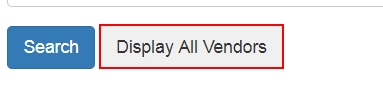
Task: Robotic Enterprise Framework to validate Vendor details in ACME
Workflow: Scrap Vendor Data

Step 1: click on the button in window 'ACME System 1 - Vendors - Search' (chrome.exe)

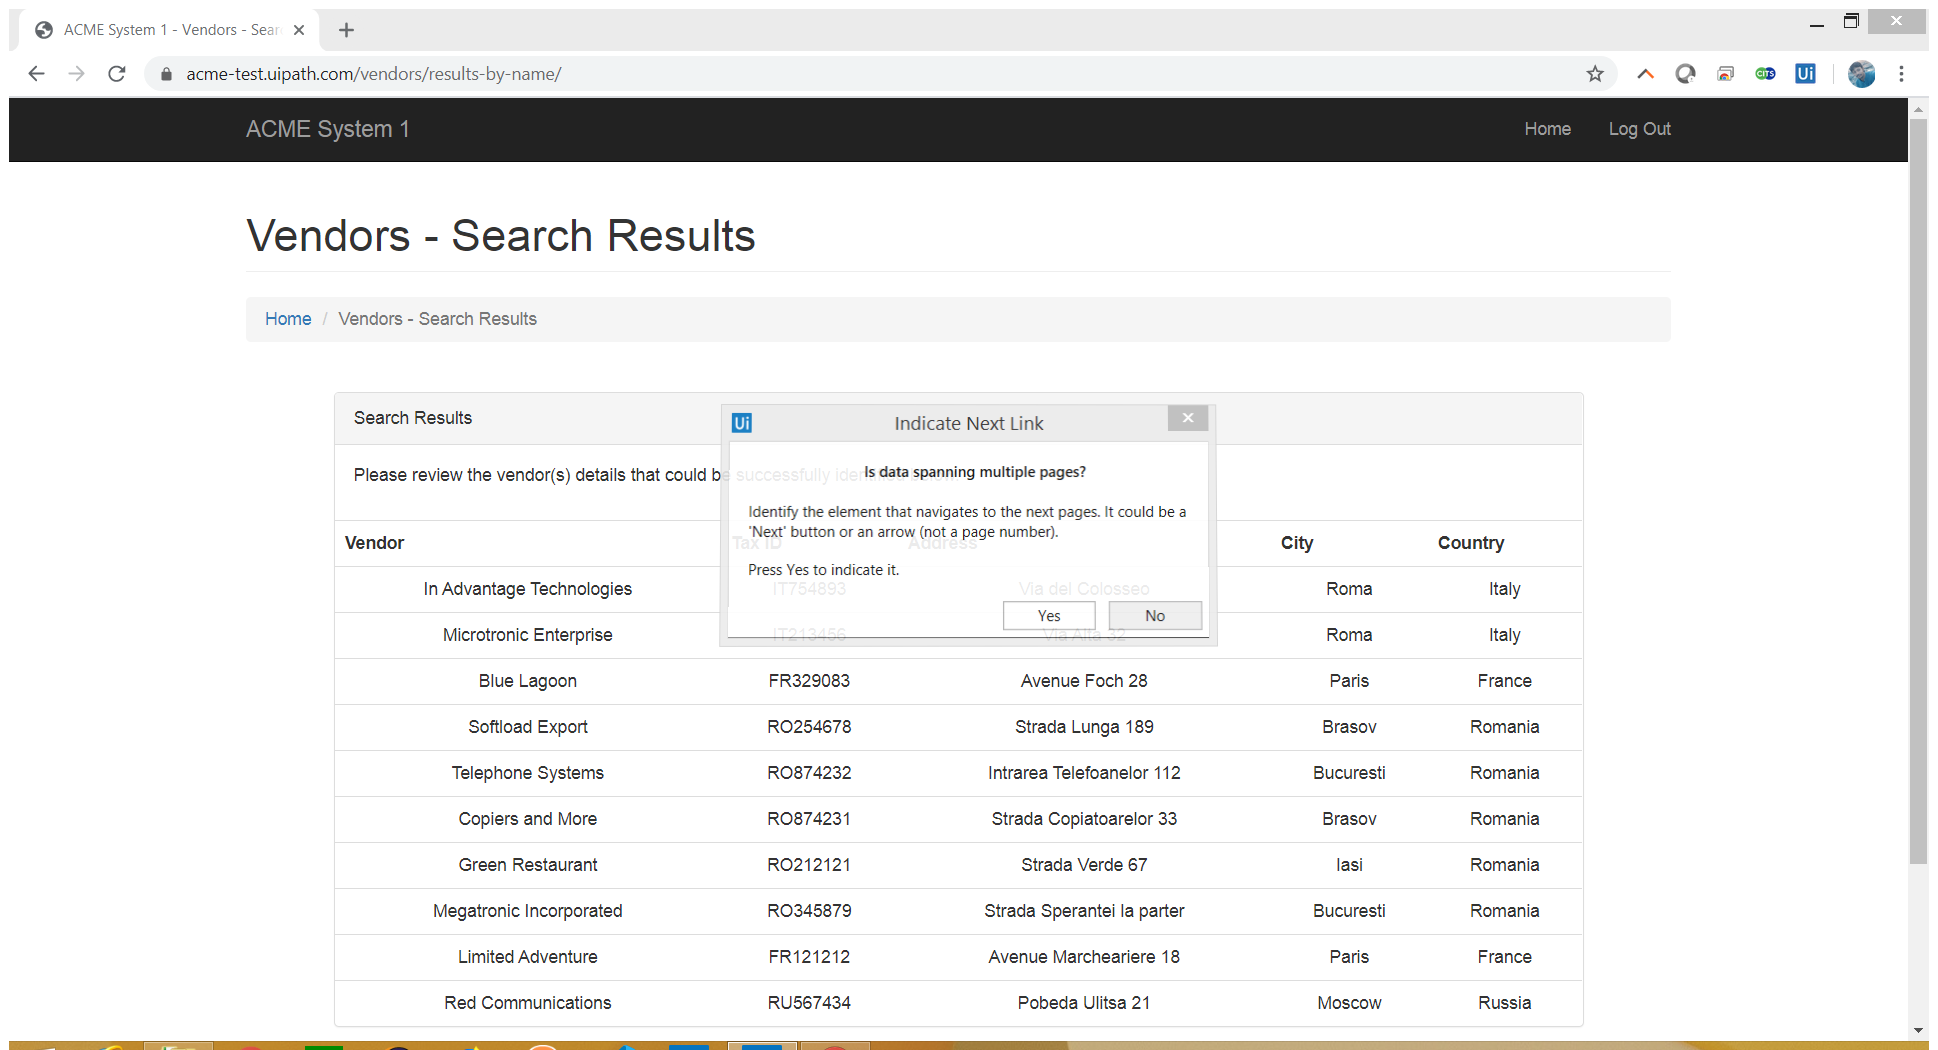
Step 2: Attach Browser 'ACMESyste Page' in window 'ACME System 1 - Vendors - Search Results' (chrome.exe)

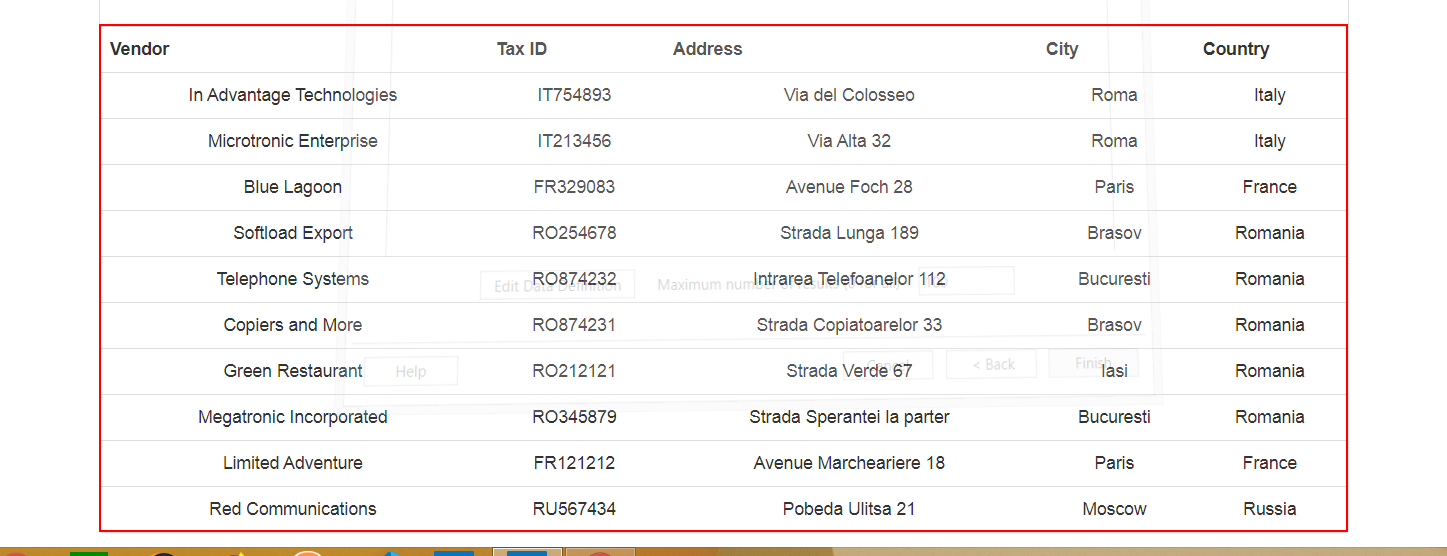
Step 3: get-text from the table